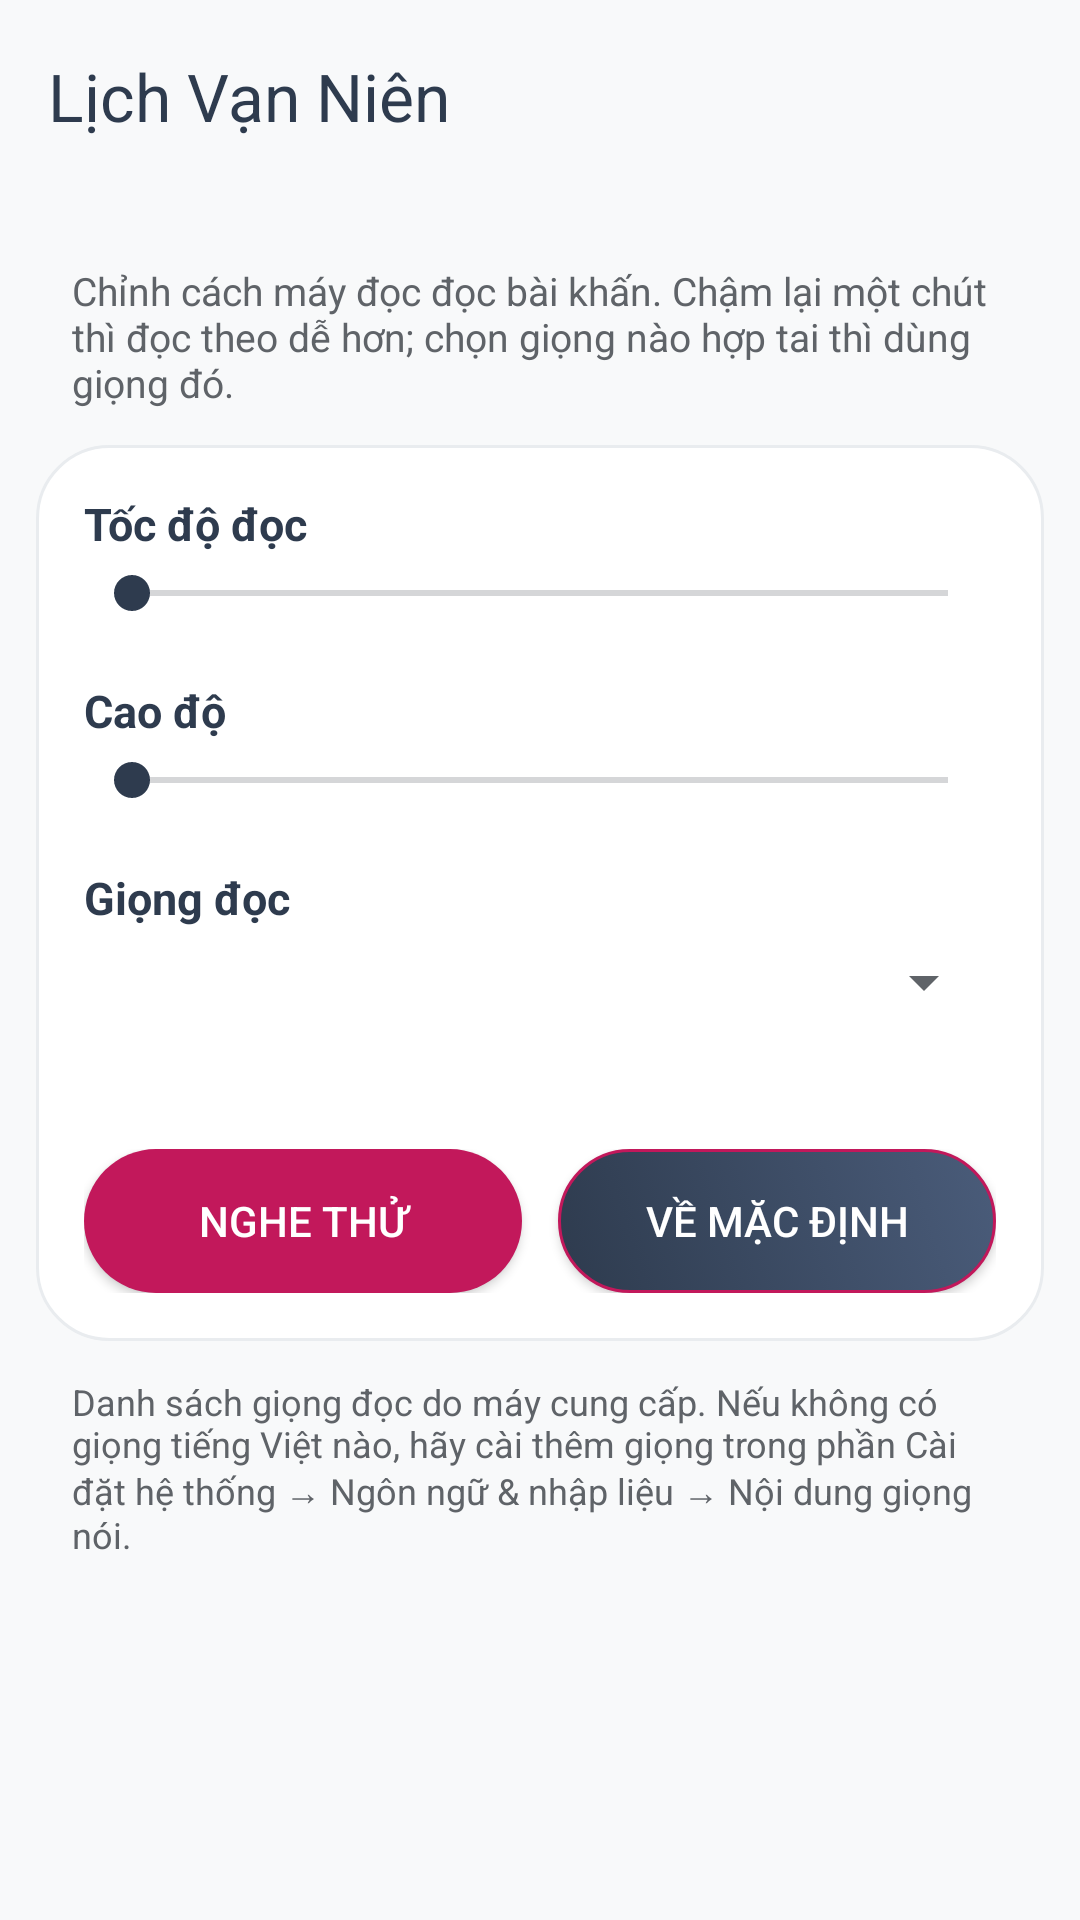

The Android layout XML behind this screen, and the referenced resources:
<!-- AndroidManifest.xml: activity theme AppTheme -->
<!-- res/layout/activity_tts_settings.xml -->
<?xml version="1.0" encoding="utf-8"?>
<LinearLayout xmlns:android="http://schemas.android.com/apk/res/android"
    xmlns:app="http://schemas.android.com/apk/res-auto"
    android:layout_width="match_parent"
    android:layout_height="match_parent"
    android:background="?attr/colorSurface"
    android:orientation="vertical"
    android:id="@+id/app_root">

    <include layout="@layout/app_header" />
    <LinearLayout
        android:id="@+id/app_body"
        android:layout_width="match_parent"
        android:layout_height="0dp"
        android:layout_weight="1"
        android:orientation="vertical">


    <ScrollView
        android:layout_width="match_parent"
        android:layout_height="match_parent">

        <LinearLayout
            android:layout_width="match_parent"
            android:layout_height="wrap_content"
            android:orientation="vertical"
            android:padding="12dp">

            <TextView
                android:layout_width="match_parent"
                android:layout_height="wrap_content"
                android:padding="12dp"
                android:text="Chỉnh cách máy đọc đọc bài khấn. Chậm lại một chút thì đọc theo dễ hơn; chọn giọng nào hợp tai thì dùng giọng đó."
                android:textColor="@color/textSecondary"
                android:textSize="13sp" />

            <LinearLayout
                android:layout_width="match_parent"
                android:layout_height="wrap_content"
                android:background="@drawable/month_card_background"
                android:orientation="vertical"
                android:padding="16dp">

                <TextView
                    android:id="@+id/speech_rate_label"
                    android:layout_width="match_parent"
                    android:layout_height="wrap_content"
                    android:text="Tốc độ đọc"
                    android:textColor="@color/textPrimary"
                    android:textSize="15sp"
                    android:textStyle="bold" />

                <SeekBar
                    android:id="@+id/speech_rate_seek"
                    android:layout_width="match_parent"
                    android:layout_height="wrap_content"
                    android:layout_marginTop="4dp"
                    android:layout_marginBottom="20dp"
                    android:max="100"
                    android:progressTint="@color/primaryColor"
                    android:thumbTint="@color/primaryColor" />

                <TextView
                    android:id="@+id/speech_pitch_label"
                    android:layout_width="match_parent"
                    android:layout_height="wrap_content"
                    android:text="Cao độ"
                    android:textColor="@color/textPrimary"
                    android:textSize="15sp"
                    android:textStyle="bold" />

                <SeekBar
                    android:id="@+id/speech_pitch_seek"
                    android:layout_width="match_parent"
                    android:layout_height="wrap_content"
                    android:layout_marginTop="4dp"
                    android:layout_marginBottom="20dp"
                    android:max="100"
                    android:progressTint="@color/primaryColor"
                    android:thumbTint="@color/primaryColor" />

                <TextView
                    android:layout_width="match_parent"
                    android:layout_height="wrap_content"
                    android:text="Giọng đọc"
                    android:textColor="@color/textPrimary"
                    android:textSize="15sp"
                    android:textStyle="bold" />

                <Spinner
                    android:id="@+id/speech_voice_spinner"
                    android:layout_width="match_parent"
                    android:layout_height="wrap_content"
                    android:layout_marginTop="6dp" />

                <TextView
                    android:id="@+id/speech_voice_state"
                    android:layout_width="match_parent"
                    android:layout_height="wrap_content"
                    android:layout_marginTop="10dp"
                    android:textColor="@color/textSecondary"
                    android:textSize="13sp" />

                <LinearLayout
                    android:layout_width="match_parent"
                    android:layout_height="wrap_content"
                    android:layout_marginTop="16dp"
                    android:orientation="horizontal">

                    <Button
                        android:id="@+id/speech_preview_button"
                        android:layout_width="0dp"
                        android:layout_height="48dp"
                        android:layout_marginEnd="6dp"
                        android:layout_weight="1"
                        android:background="@drawable/month_primary_button_background"
                        android:text="Nghe thử"
                        android:textColor="@color/textLight"
                        android:textSize="14sp" />

                    <Button
                        android:id="@+id/speech_reset_button"
                        android:layout_width="0dp"
                        android:layout_height="48dp"
                        android:layout_marginStart="6dp"
                        android:layout_weight="1"
                        android:background="@drawable/button_modern"
                        android:text="Về mặc định"
                        android:textColor="@color/textLight"
                        android:textSize="14sp" />
                </LinearLayout>
            </LinearLayout>

            <TextView
                android:layout_width="match_parent"
                android:layout_height="wrap_content"
                android:padding="12dp"
                android:text="Danh sách giọng đọc do máy cung cấp. Nếu không có giọng tiếng Việt nào, hãy cài thêm giọng trong phần Cài đặt hệ thống → Ngôn ngữ &amp; nhập liệu → Nội dung giọng nói."
                android:textColor="@color/textSecondary"
                android:textSize="12sp" />

        </LinearLayout>
    </ScrollView>

        </LinearLayout></LinearLayout>
<!-- res/layout/app_header.xml (included above) -->
<?xml version="1.0" encoding="utf-8"?>
<com.google.android.material.appbar.MaterialToolbar xmlns:android="http://schemas.android.com/apk/res/android"
    xmlns:app="http://schemas.android.com/apk/res-auto"
    android:id="@+id/toolbar"
    android:layout_width="match_parent"
    android:layout_height="?attr/actionBarSize"
    android:background="?attr/colorSurface"
    android:elevation="0dp"
    app:navigationIconTint="?attr/colorOnSurface"
    app:title="@string/app_name"
    app:titleTextColor="?attr/colorOnSurface" />
<!-- resources referenced by this layout -->
<resources>
  <color name="primaryColor">#2E3B4E</color>
  <color name="textLight">#FFFFFF</color>
  <color name="textPrimary">#2E3B4E</color>
  <color name="textSecondary">#5F6368</color>
  <!-- drawable button_modern (drawable) -->
  <?xml version="1.0" encoding="utf-8"?>
  <selector xmlns:android="http://schemas.android.com/apk/res/android">
      <item android:state_pressed="true">
          <shape android:shape="rectangle">
              <gradient
                  android:angle="45"
                  android:startColor="@color/primaryDarkColor"
                  android:endColor="@color/primaryColor"
                  android:type="linear" />
              <corners android:radius="25dp" />
              <stroke
                  android:width="2dp"
                  android:color="@color/secondaryColor" />
          </shape>
      </item>
      
      <item>
          <shape android:shape="rectangle">
              <gradient
                  android:angle="45"
                  android:startColor="@color/primaryColor"
                  android:endColor="@color/primaryLightColor"
                  android:type="linear" />
              <corners android:radius="25dp" />
              <stroke
                  android:width="1dp"
                  android:color="@color/secondaryColor" />
          </shape>
      </item>
  </selector>
  <!-- drawable month_card_background (drawable) -->
  <?xml version="1.0" encoding="utf-8"?>
  <shape xmlns:android="http://schemas.android.com/apk/res/android">
      <solid android:color="?attr/colorSurfaceVariant" />
      <corners android:radius="24dp" />
      <stroke
          android:width="1dp"
          android:color="?attr/colorOutline" />
  </shape>
  <!-- drawable month_primary_button_background (drawable) -->
  <?xml version="1.0" encoding="utf-8"?>
  <shape xmlns:android="http://schemas.android.com/apk/res/android">
      <solid android:color="@color/weekendColor" />
      <corners android:radius="24dp" />
  </shape>
  <string name="app_name">Lịch Vạn Niên</string>
  <style name="AppTheme" parent="Theme.Material3.Light.NoActionBar">
          <item name="colorPrimary">@color/primaryColor</item>
          <item name="colorOnPrimary">@color/textLight</item>
          <item name="colorPrimaryContainer">@color/monthTonal</item>
          <item name="colorOnPrimaryContainer">@color/primaryDarkColor</item>
          <item name="colorSecondary">@color/secondaryColor</item>
          <item name="colorOnSecondary">@color/textLight</item>
          <item name="colorSecondaryContainer">@color/monthTonal</item>
          <item name="colorOnSecondaryContainer">@color/primaryDarkColor</item> 
          <item name="colorSurface">@color/backgroundPrimary</item>
          <item name="colorOnSurface">@color/textPrimary</item>
          <item name="colorSurfaceVariant">@color/backgroundSecondary</item>
          <item name="colorOnSurfaceVariant">@color/textSecondary</item>
          <item name="colorOutline">@color/cardBorder</item>
          <item name="android:windowBackground">@color/backgroundPrimary</item>
          <item name="android:statusBarColor">@android:color/transparent</item>
          <item name="android:navigationBarColor">@android:color/transparent</item>
          <item name="android:windowLightStatusBar">true</item>
          <item name="android:windowLightNavigationBar">true</item>
          <item name="android:textColorPrimary">@color/textPrimary</item>
          <item name="android:textColorSecondary">@color/textSecondary</item>
      </style>
  <color name="primaryDarkColor">#1A2332</color>
  <color name="secondaryColor">#C2185B</color>
  <color name="primaryLightColor">#4A5C7A</color>
  <color name="weekendColor">#C2185B</color>
  <color name="monthTonal">#FCE4EC</color>
  <color name="backgroundPrimary">#F8F9FA</color>
  <color name="backgroundSecondary">#FFFFFF</color>
  <color name="cardBorder">#E9ECEF</color>
</resources>
